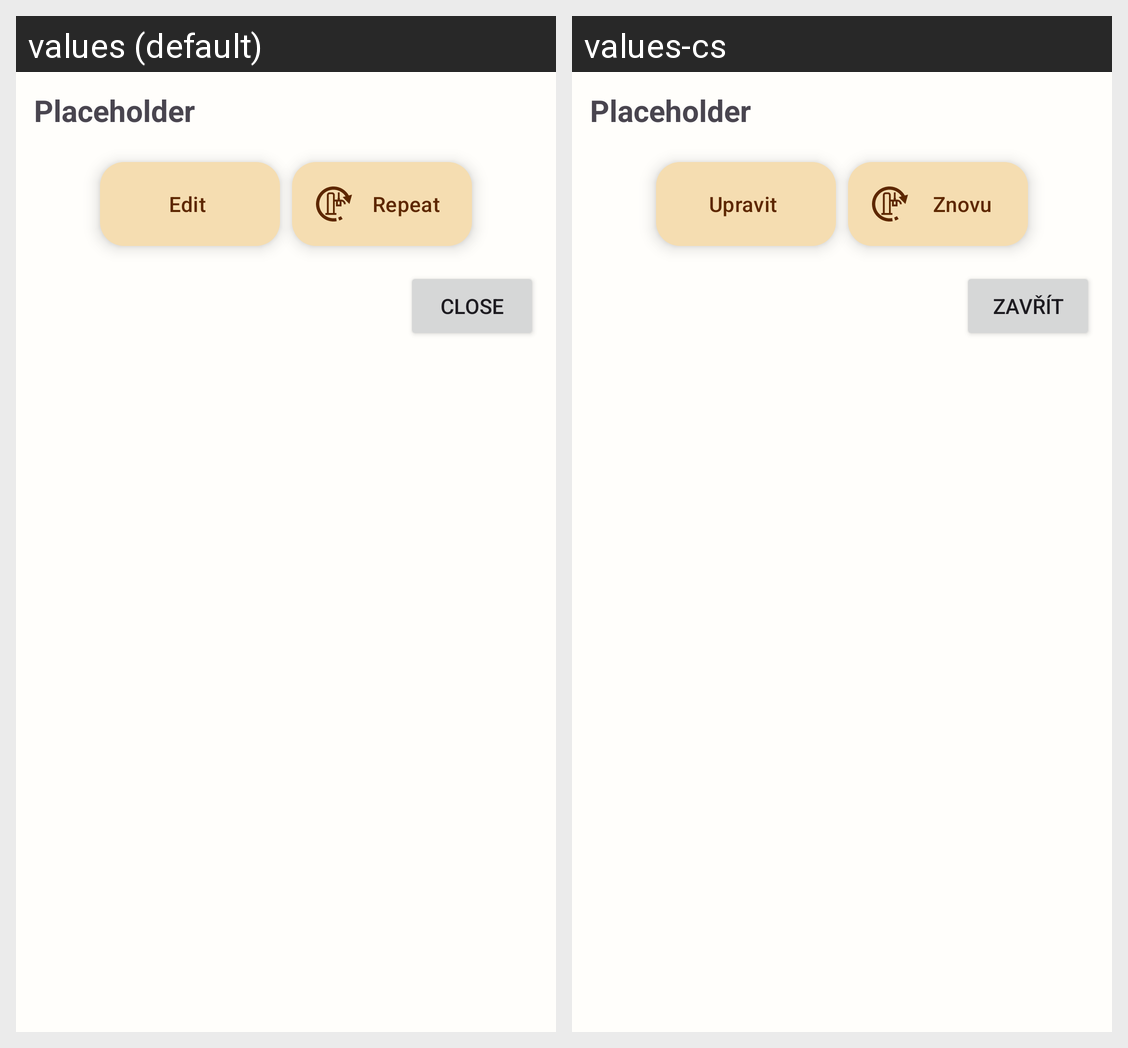

The same Android screen rendered under two of its app's locales, left to right. List the strings drawn on it with the default value and each locale's translation.
Android screen res/layout/dialog_edit_beer.xml rendered under 2 locales, left to right: values (default), values-cs. Device: Nexus 5 (rendered at 1080×1920; each locale shown at half size, 540×960, under a caption strip naming it); theme Theme.MyBeerDiary.
Strings drawn on this screen, with the default value and each locale's value (text and hints the layout hard-codes, and strings that could not be matched under every locale, appear in the picture but are not listed):

placeholder
  values: Placeholder
  values-cs: Placeholder  [not translated; the default value is used]

common_button_repeat
  values: Repeat
  values-cs: Znovu

common_button_edit
  values: Edit
  values-cs: Upravit

common_button_close
  values: Close
  values-cs: Zavřít
